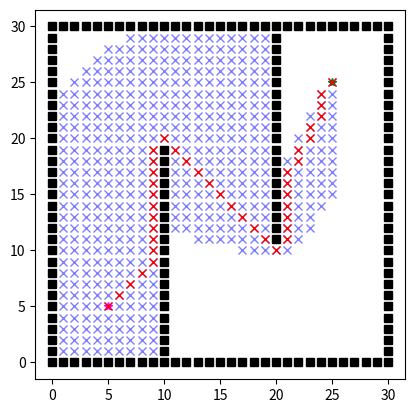

Recreate this plot in Python.
# coding: utf-8

import math
from typing import Tuple
import matplotlib.pyplot as plt

class MapGenerator:
  def __init__(self, width=60, height=60) -> None:
    self.width = width
    self.height = height

  # TODO
  def generete_map(self):
    ox, oy = 0, 0

    # initialize map
    map = [ [0 for _ in range(self.width+1)] for _ in range(self.height+1)]

    # create obstacle
    # outer wall
    for ix in range(self.width):
      map[ix][0] = -1
    for iy in range(self.height):
      map[self.width][iy] = -1
    for ix in range(ox, self.width):
      map[self.width - ix][self.height] = -1
    for iy in range(oy, self.height):
      map[ox][self.height - iy] = -1
    # inner wall
    for iy in range(20):
      map[10][iy] = -1
    for iy in range(20):
      map[20][self.height-iy] = -1

    return map

class Node:
  def __init__(self, position, parent, g) -> None:
    self.position = position
    self.parent = parent
    self.g = g
    self.h = 0
    self.f = 0

  def __eq__(self, other):
    return self.position == other.position

  def calc_cost(self, node_1, node_2):
    self.h = self.calc_heuristic(node_1, node_2)
    self.f= self.h + self.g

  def calc_heuristic(self, node_1: Tuple, node_2: Tuple):
    return math.sqrt((node_1[0] - node_2[0])**2 + (node_1[1] - node_2[1])**2)

class AStar:
  def __init__(self) -> None:
    self.motion = self.get_motion()
    print(self.motion)

  def get_motion(self):
    motion = [
        [1, 0, 1],
        [0, 1, 1],
        [-1, 0, 1],
        [0, -1, 1],
        [1, 1, math.sqrt(2)],
        [1, -1, math.sqrt(2)],
        [-1, 1, math.sqrt(2)],
        [-1, -1, math.sqrt(2)],
    ]
    return motion

  def plan(self, start_x , start_y, goal_x, goal_y):
    start = Node((start_x, start_y), None, 0)
    goal = Node((goal_x, goal_y), None, 0)

    open_list = [start]
    close_list = []

    while True:
      current_index = 0 
      f_min = 100000
      for idx, listed in enumerate(open_list):
        if listed.f < f_min:
          current_node = listed
          f_min = listed.f
          current_index = idx
      close_list.append(current_node)
      plt.plot(current_node.position[0], current_node.position[1], marker='x', color='blue', alpha=0.5)
      plt.gcf().canvas.mpl_connect('key_release_event',
                                             lambda event: [exit(
                                                 0) if event.key == 'escape' else None])
      if(len(close_list) % 10 == 0):
       plt.pause(0.001)

      if goal.position == current_node.position:
        print('Goal Reached')
        path = []
        current = current_node
        while current is not None:
          path.append(current.position)
          current = current.parent
        return path[::-1], close_list

      open_list.pop(current_index)
      trace_list = []
      for move in self.motion:
        node = Node(
            (current_node.position[0] + move[0], current_node.position[1] + move[1]), current_node,
            current_node.g + move[2]
        )
        if self.map[node.position[0]][node.position[1]] == -1:
          continue

        trace_list.append(node)

      for listed in trace_list:

        if len([close_node for close_node in close_list if close_node == listed]) > 0:
          continue

        listed.calc_cost(goal.position, listed.position)
  
        if len([open_node for open_node in open_list if listed == open_node and open_node.g < listed.g]) > 0:
          continue

        open_list.append(listed)
      open_list = [i for j, i in enumerate(open_list) if i not in open_list[:j]]

  def set_map(self, map):
    self.map = map

if __name__ == '__main__':
  a_star = AStar()
  map_generator = MapGenerator(width=30, height=30)

  map = map_generator.generete_map()

  fig = plt.figure()
  ax = fig.add_subplot(111)
  ax.set_aspect("equal")

  for iy in range(0, 31):
    for ix in range(0, 31):
      if map[ix][iy] == -1:
        ax.plot(ix, iy, marker='s', color='black')

  ax.plot(5, 5, marker='*', color='magenta')
  ax.plot(25,25, marker='*', color='green')

  a_star.set_map(map)
  results, close_list = a_star.plan(start_x=5, start_y=5, goal_x=25, goal_y=25)

  results = [i for j, i in enumerate(results) if i not in results[:j]]

  for result in results:
    ix = ax.plot(result[0], result[1], 'xr')
  plt.pause(0.001)
  plt.show()
